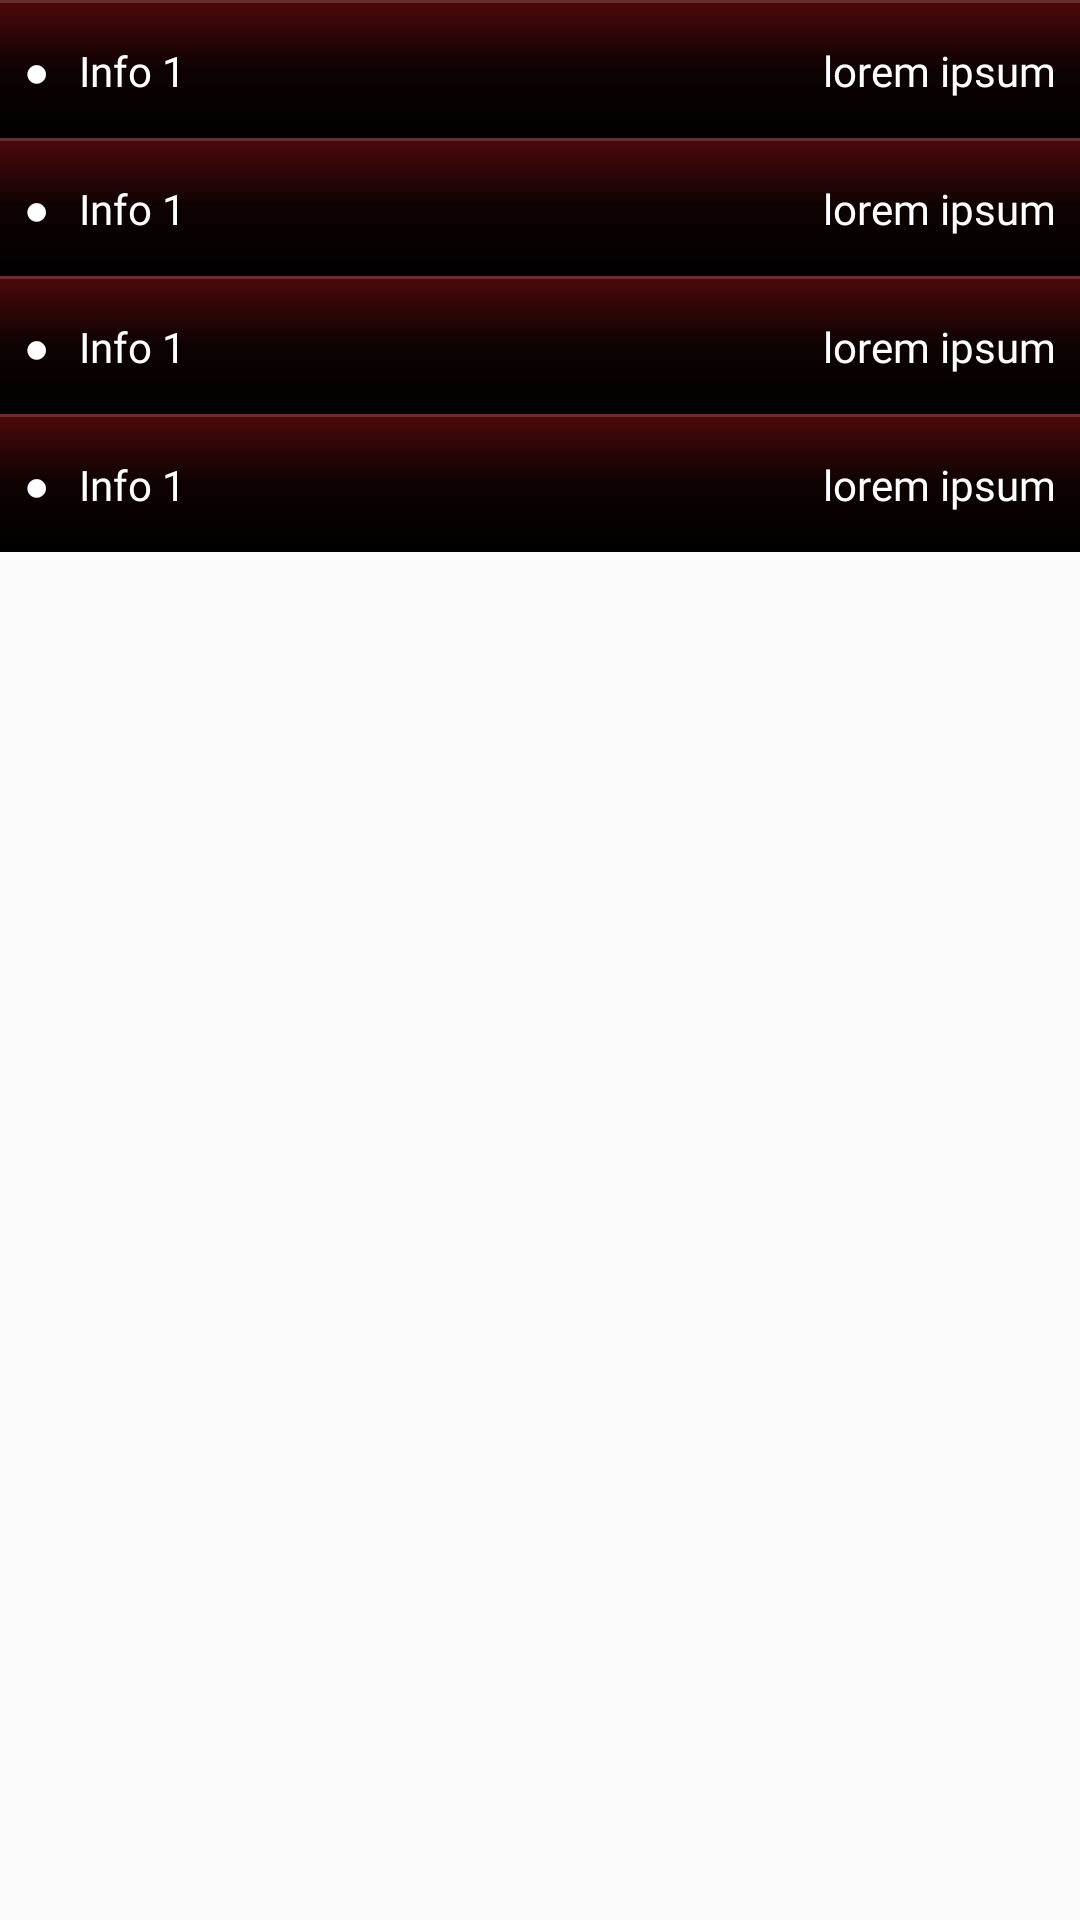

Write the Android layout XML for this screen, with the resource values it uses.
<!-- AndroidManifest.xml: application theme Theme.Marvel -->
<!-- res/layout/info_box.xml -->
<?xml version="1.0" encoding="utf-8"?>
<LinearLayout xmlns:android="http://schemas.android.com/apk/res/android"
    xmlns:tools="http://schemas.android.com/tools"
    android:layout_width="match_parent"
    android:layout_height="wrap_content"
    android:orientation="vertical"
    tools:background="@drawable/gradient_background">

    <include
        android:id="@+id/infoComicsLayout"
        layout="@layout/info_item" />

    <include
        android:id="@+id/infoStoriesLayout"
        layout="@layout/info_item" />

    <include
        android:id="@+id/infoEventsLayout"
        layout="@layout/info_item" />

    <include
        android:id="@+id/infoSeriesLayout"
        layout="@layout/info_item" />

    <include
        android:id="@+id/separatorLayout"
        layout="@layout/separator" />

</LinearLayout>
<!-- res/layout/info_item.xml (included above) -->
<?xml version="1.0" encoding="utf-8"?>
<androidx.constraintlayout.widget.ConstraintLayout xmlns:android="http://schemas.android.com/apk/res/android"
    xmlns:app="http://schemas.android.com/apk/res-auto"
    xmlns:tools="http://schemas.android.com/tools"
    android:layout_width="match_parent"
    android:layout_height="46dp"
    tools:background="@drawable/gradient_background">

    <include
        android:id="@+id/separator"
        layout="@layout/separator"
        app:layout_constraintEnd_toEndOf="parent"
        app:layout_constraintStart_toStartOf="parent"
        app:layout_constraintTop_toTopOf="parent" />

    <androidx.appcompat.widget.AppCompatTextView
        android:id="@+id/point"
        style="@style/Roboto.Medium.White.14"
        android:layout_width="0dp"
        android:layout_height="wrap_content"
        android:layout_marginStart="8dp"
        android:text="@string/point"
        app:layout_constraintBottom_toBottomOf="parent"
        app:layout_constraintStart_toStartOf="parent"
        app:layout_constraintTop_toBottomOf="@+id/separator" />

    <androidx.appcompat.widget.AppCompatTextView
        android:id="@+id/info"
        style="@style/Roboto.Medium.White.14"
        android:layout_width="0dp"
        android:layout_height="wrap_content"
        android:layout_marginStart="@dimen/margin_10"
        android:layout_marginEnd="@dimen/margin_10"
        android:ellipsize="end"
        android:maxLines="1"
        app:layout_constraintBottom_toBottomOf="@+id/point"
        app:layout_constraintEnd_toStartOf="@+id/size"
        app:layout_constraintStart_toEndOf="@+id/point"
        app:layout_constraintTop_toTopOf="@+id/point"
        tools:text="Info 1" />

    <androidx.appcompat.widget.AppCompatTextView
        android:id="@+id/size"
        style="@style/Roboto.Medium.White.14"
        android:layout_width="wrap_content"
        android:layout_height="wrap_content"
        android:layout_marginEnd="8dp"
        app:layout_constraintBottom_toBottomOf="@+id/point"
        app:layout_constraintEnd_toEndOf="parent"
        app:layout_constraintTop_toTopOf="@+id/point"
        tools:text="lorem ipsum" />

</androidx.constraintlayout.widget.ConstraintLayout>
<!-- res/layout/separator.xml (included above) -->
<?xml version="1.0" encoding="utf-8"?>
<androidx.constraintlayout.widget.ConstraintLayout xmlns:android="http://schemas.android.com/apk/res/android"
    xmlns:app="http://schemas.android.com/apk/res-auto"
    android:layout_width="match_parent"
    android:layout_height="wrap_content">

    <View
        android:layout_width="match_parent"
        android:layout_height="1dp"
        android:alpha="0.15"
        android:background="@color/white"
        app:layout_constraintEnd_toEndOf="parent"
        app:layout_constraintStart_toStartOf="parent"
        app:layout_constraintTop_toTopOf="parent" />
</androidx.constraintlayout.widget.ConstraintLayout>
<!-- resources referenced by this layout -->
<resources>
  <color name="white">#FFFFFF</color>
  <dimen name="margin_10">10dp</dimen>
  <!-- drawable gradient_background (drawable) -->
  <?xml version="1.0" encoding="utf-8"?>
  <shape xmlns:android="http://schemas.android.com/apk/res/android"
      android:shape="rectangle">
      <gradient
          android:angle="30"
          android:centerColor="@color/brown_dark"
          android:endColor="@color/black"
          android:startColor="@color/brown_100" />
  </shape>
  <string name="point">●</string>
  <style name="Roboto.Medium.White.14" parent="Roboto.Medium">
          <item name="android:textColor">@color/white</item>
          <item name="android:textSize">14sp</item>
      </style>
  <style name="Theme.Marvel" parent="Theme.AppCompat.Light.NoActionBar">
          <item name="colorAccent">@color/white</item>
          <item name="android:windowLightStatusBar">false</item>
          <item name="android:statusBarColor">@color/red</item>
      </style>
  <color name="brown_dark">#0E0202</color>
  <color name="black">#000000</color>
  <color name="brown_100">#4D090B</color>
  <style name="Roboto.Medium">
          <item name="android:fontFamily">@font/roboto_medium</item>
      </style>
  <color name="red">#ED1D24</color>
</resources>
